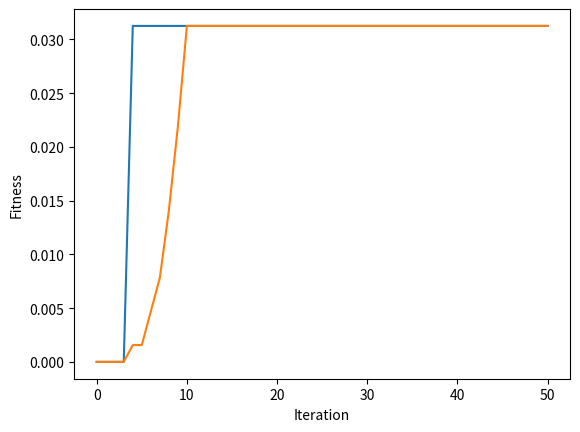

Write Python code to recreate this figure.
# 找 x 使得最大化 f(x) = 1024 - x^2
# x 用 6 個 binary bit 編碼

import numpy as np

# import math

# ==== 參數設定(與演算法相關) ====

NUM_ITERATION = 50  # 世代數(迴圈數)

NUM_CHROME = 20  # 染色體個數 (一定要偶數)
NUM_BIT = 9  # 染色體長度

Pc = 0.5  # 交配率 (代表共執行Pc*NUM_CHROME/2次交配)
Pm = 0.01  # 突變率 (代表共要執行Pm*NUM_CHROME*NUM_BIT次突變)

NUM_OF_CUT = 2  # 交配的切點數
NUM_PARENT = NUM_CHROME  # 父母的個數
NUM_CROSSOVER = int(Pc * NUM_CHROME / 2)  # 交配的次數
NUM_CROSSOVER_2 = NUM_CROSSOVER * 2  # 上數的兩倍
NUM_MUTATION = int(Pm * NUM_CHROME * NUM_BIT)  # 突變的次數

np.random.seed(0)  # 若要每次跑得都不一樣的結果，就把這行註解掉


# ==== 基因演算法會用到的函式 ====
def initPop():  # 初始化群體
    return np.random.randint(
        2, size=(NUM_CHROME, NUM_BIT)
    )  # 產生 NUM_CHROME 個二元編碼


def fitFunc(x):  # 適應度函數
    # fitness = int(
    #     "".join(str(i) for i in x[1:NUM_BIT]), 2
    # )  # 將[1, 2, ..., NUM_BIT-1]的二元數轉成整數(第0數是符號數)

    # target
    z = (
        10 * x[0]
        + 9 * x[1]
        + 13 * x[2]
        + 14 * x[3]
        + 12 * x[4]
        + 11 * x[5]
        + 12 * x[6]
        + 15 * x[7]
        + 16 * x[8]
    )

    penalty_cnt = 0
    if x[0] + x[1] + x[2] > 1:
        penalty_cnt += 1
    if x[3] + x[4] + x[5] > 1:
        penalty_cnt += 1
    if x[6] + x[7] + x[8] > 1:
        penalty_cnt += 1

    if x[0] + x[3] + x[6] != 1:
        penalty_cnt += 1
    if x[1] + x[4] + x[7] != 1:
        penalty_cnt += 1
    if x[2] + x[5] + x[8] != 1:
        penalty_cnt += 1

    # for e in x:
    #     if(e < 0):
    #         penalty_cnt += 1

    penalty_cost = 1e5
    # print("result: ", end="")
    # print(1 / (z + penalty_cost * penalty_cnt))
    return 1 / (z + penalty_cost * penalty_cnt)


def evaluatePop(p):  # 評估群體之適應度
    return [fitFunc(p[i]) for i in range(len(p))]


def selection(p, p_fit):  # 用二元競爭式選擇法來挑父母
    a = []

    for i in range(NUM_PARENT):
        [j, k] = np.random.choice(NUM_CHROME, 2, replace=False)  # 任選兩個index
        if p_fit[j] > p_fit[k]:  # 擇優
            a.append(p[j])
        else:
            a.append(p[k])

    return a


def crossover(p):  # 用單點交配來繁衍子代
    a = []

    for i in range(NUM_CROSSOVER):
        c = sorted(
            np.random.choice(range(1, NUM_BIT), NUM_OF_CUT, replace=False)
        )  # 隨機找出雙點(不包含0、不重複)

        # c = np.random.sample(range(1, NUM_BIT),NUM_OF_CUT)     # 隨機找出雙點(不包含0、不重複)
        # print(c[0], c[1])
        # c = np.random.randint(1, NUM_BIT)      		  # 隨機找出單點(不包含0)
        # c = np.random.randint(1, NUM_BIT)      		  # 隨機找出單點(不包含0)
        [j, k] = np.random.choice(NUM_PARENT, 2, replace=False)  # 任選兩個index

        a.append(
            np.concatenate(
                (p[j][0 : c[0]], p[k][c[0] : c[1]], p[j][c[1] : NUM_BIT]), axis=0
            )
        )
        a.append(
            np.concatenate(
                (p[k][0 : c[0]], p[j][c[0] : c[1]], p[k][c[1] : NUM_BIT]), axis=0
            )
        )

    return a


def mutation(p):  # 突變
    for _ in range(NUM_MUTATION):
        row = np.random.randint(NUM_CROSSOVER_2)  # 任選一個染色體
        col = np.random.randint(NUM_BIT)  # 任選一個基因

        p[row][col] = (p[row][col] + 1) % 2  # 對應此染色體的此基因01互換


def sortChrome(a, a_fit):  # a的根據a_fit由大排到小
    a_index = range(len(a))  # 產生 0, 1, 2, ..., |a|-1 的 list

    a_fit, a_index = zip(
        *sorted(zip(a_fit, a_index), reverse=True)
    )  # a_index 根據 a_fit 的大小由大到小連動的排序

    return [
        a[i] for i in a_index
    ], a_fit  # 根據 a_index 的次序來回傳 a，並把對應的 fit 回傳


def replace(p, p_fit, a, a_fit):  # 適者生存
    b = np.concatenate((p, a), axis=0)  # 把本代 p 和子代 a 合併成 b
    b_fit = p_fit + a_fit  # 把上述兩代的 fitness 合併成 b_fit

    b, b_fit = sortChrome(b, b_fit)  # b 和 b_fit 連動的排序

    return b[:NUM_CHROME], list(b_fit[:NUM_CHROME])  # 回傳 NUM_CHROME 個為新的一個世代


# ==== 主程式 ====

pop = initPop()  # 初始化 pop
pop_fit = evaluatePop(pop)  # 算 pop 的 fit

best_outputs = []  # 用此變數來紀錄每一個迴圈的最佳解 (new)
best_outputs.append(np.max(pop_fit))  # 存下初始群體的最佳解 (new)

mean_outputs = []  # 用此變數來紀錄每一個迴圈的平均解 (new)
mean_outputs.append(np.average(pop_fit))  # 存下初始群體的最佳解 (new)

for i in range(NUM_ITERATION):
    parent = selection(pop, pop_fit)  # 挑父母
    offspring = crossover(parent)  # 交配
    mutation(offspring)  # 突變
    offspring_fit = evaluatePop(offspring)  # 算子代的 fit
    pop, pop_fit = replace(pop, pop_fit, offspring, offspring_fit)  # 取代

    best_outputs.append(np.max(pop_fit))  # 存下這次的最佳解 (new)
    mean_outputs.append(np.average(pop_fit))  # 存下這次的平均解 (new)

    print("iteration %d: x = %s, y = %f" % (i, pop[0], pop_fit[0]))


# 畫圖 (new)
import matplotlib.pyplot

matplotlib.pyplot.plot(best_outputs)
matplotlib.pyplot.plot(mean_outputs)
matplotlib.pyplot.xlabel("Iteration")
matplotlib.pyplot.ylabel("Fitness")
matplotlib.pyplot.show()
